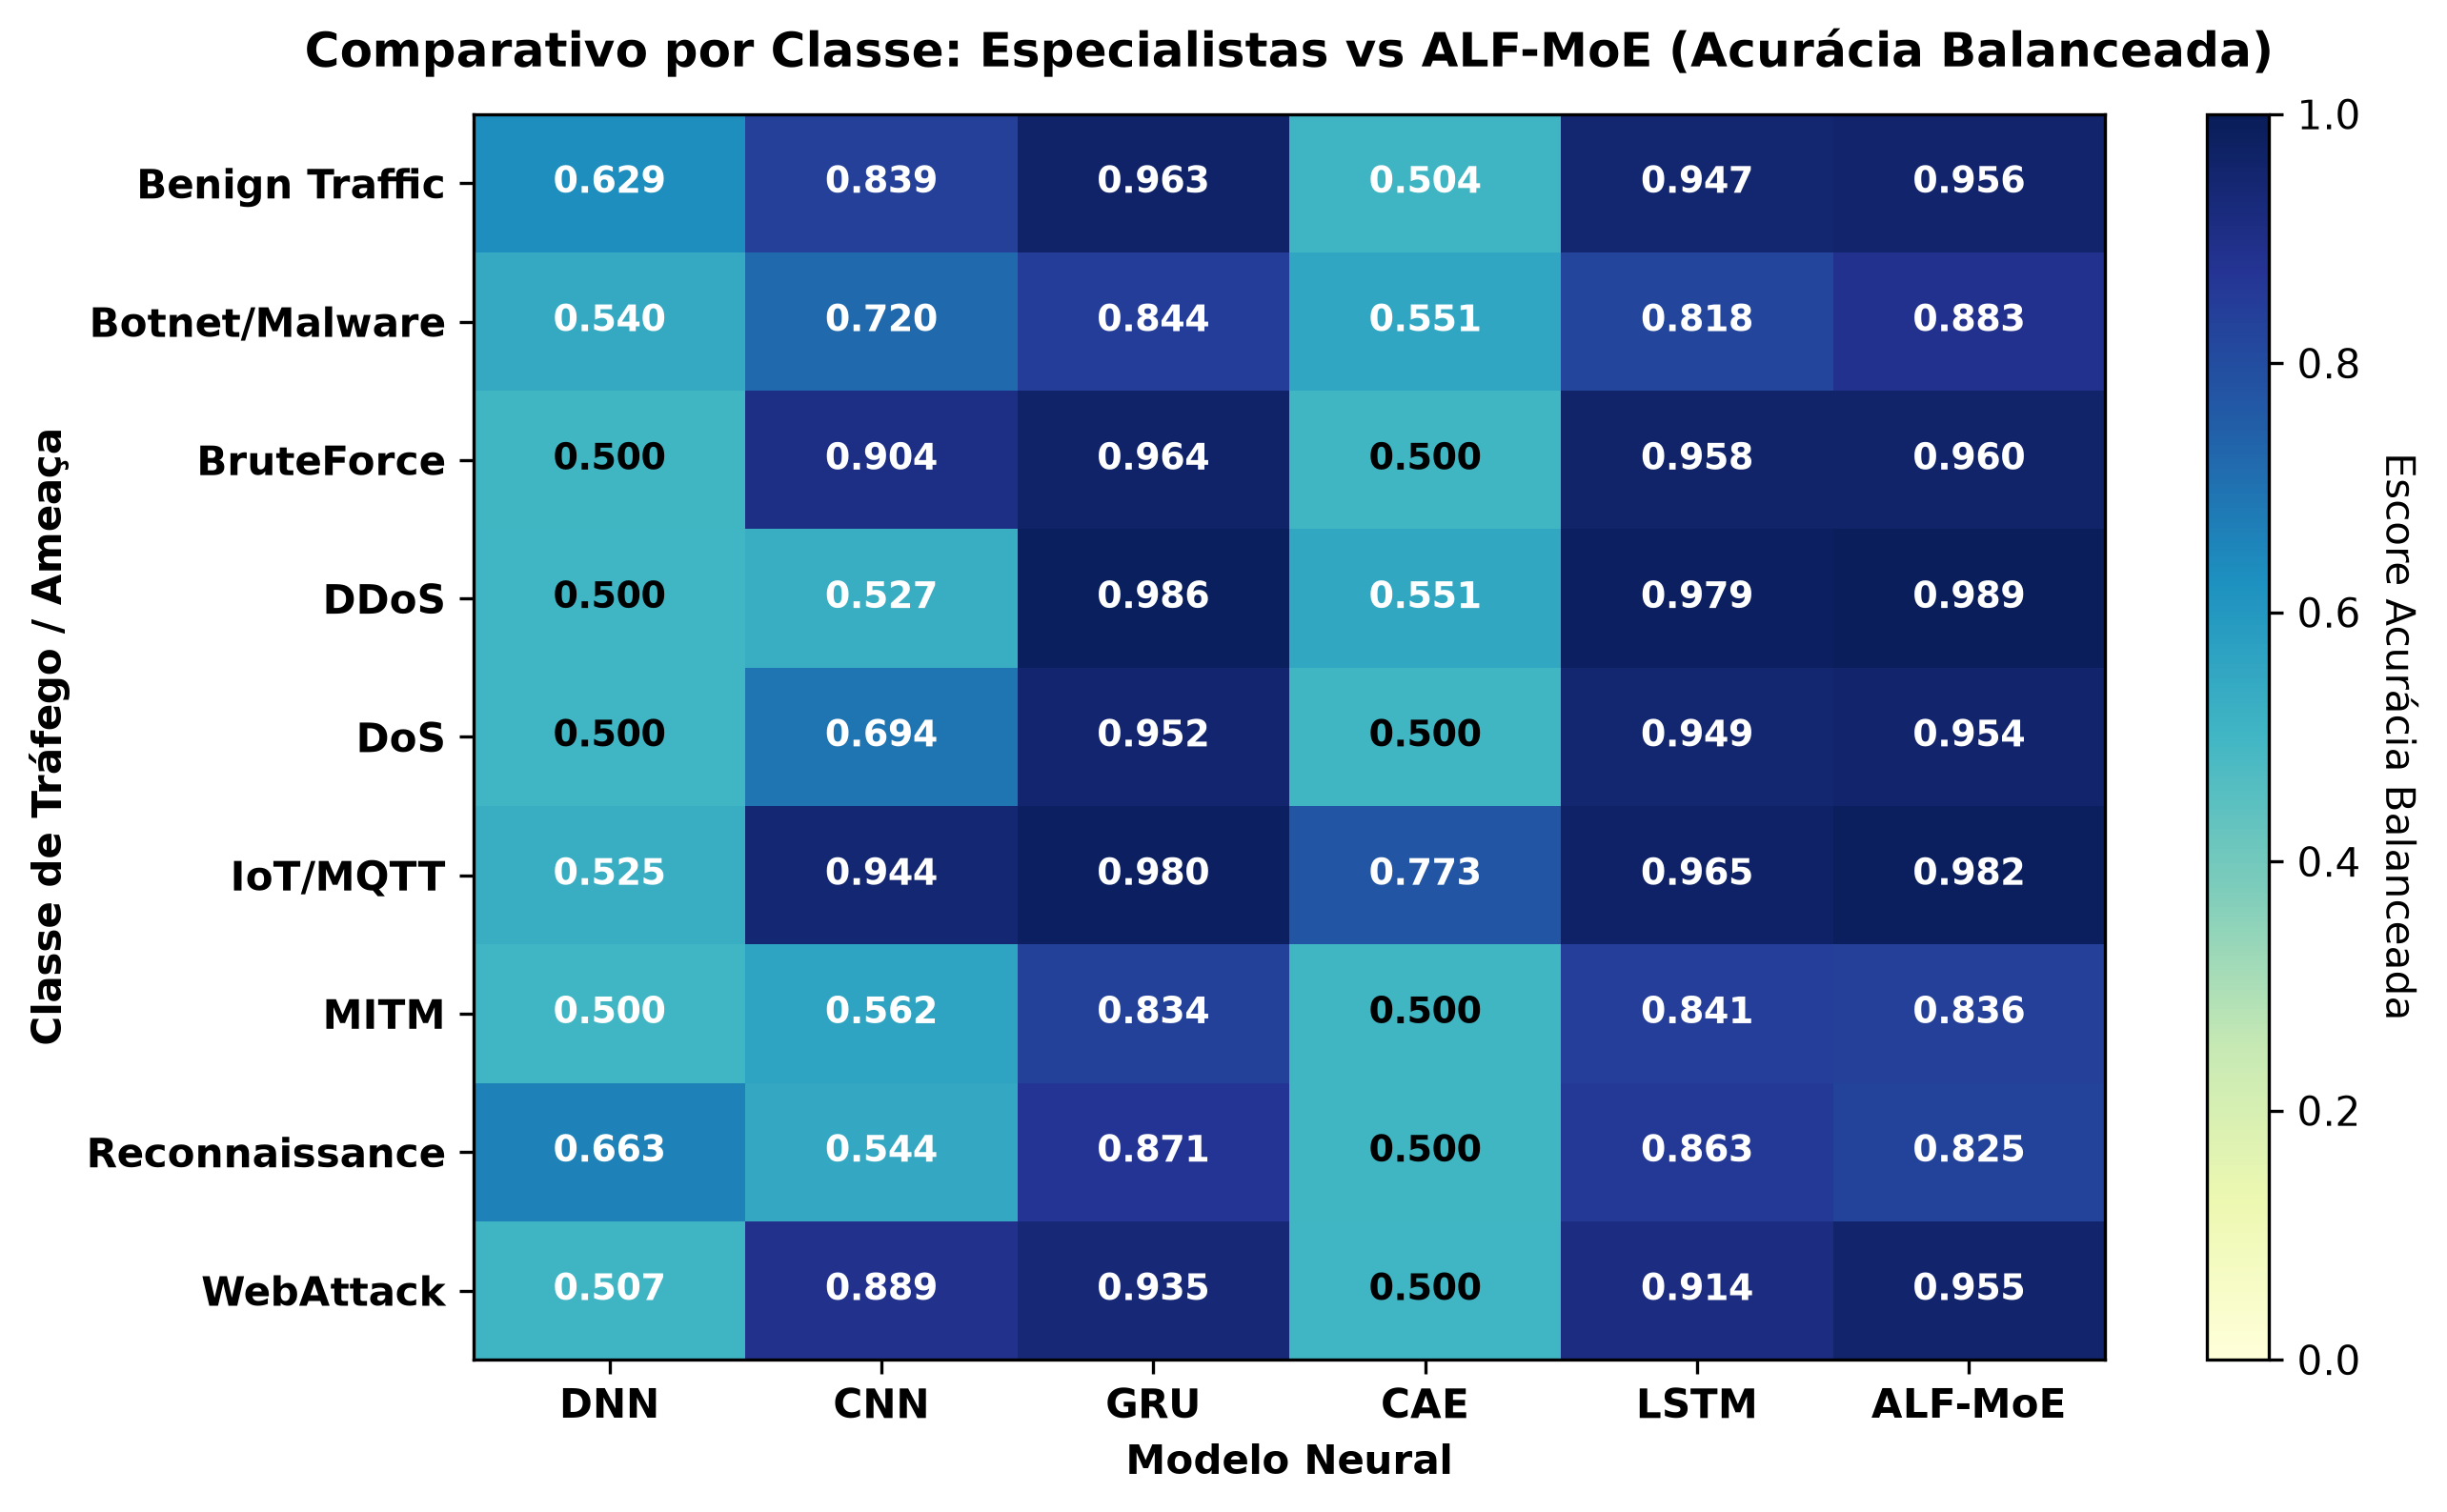

Source data for this figure (header and first rows):
, DNN, CNN, GRU, CAE, LSTM, ALF-MoE
Benign Traffic, 0.6293, 0.8393, 0.9626, 0.5044, 0.9473, 0.9558
Botnet/Malware, 0.5399, 0.7195, 0.8444, 0.5513, 0.8177, 0.8831
BruteForce, 0.5, 0.9042, 0.9637, 0.5, 0.9582, 0.9603
DDoS, 0.5, 0.527, 0.9861, 0.5505, 0.979, 0.9888
DoS, 0.5, 0.6944, 0.9516, 0.5, 0.9492, 0.9536
IoT/MQTT, 0.5251, 0.944, 0.98, 0.7731, 0.9653, 0.9819
MITM, 0.5001, 0.5615, 0.8342, 0.5, 0.8409, 0.836
Reconnaissance, 0.6627, 0.5441, 0.8711, 0.5, 0.8629, 0.8247
WebAttack, 0.5071, 0.8885, 0.9345, 0.5, 0.9137, 0.955
